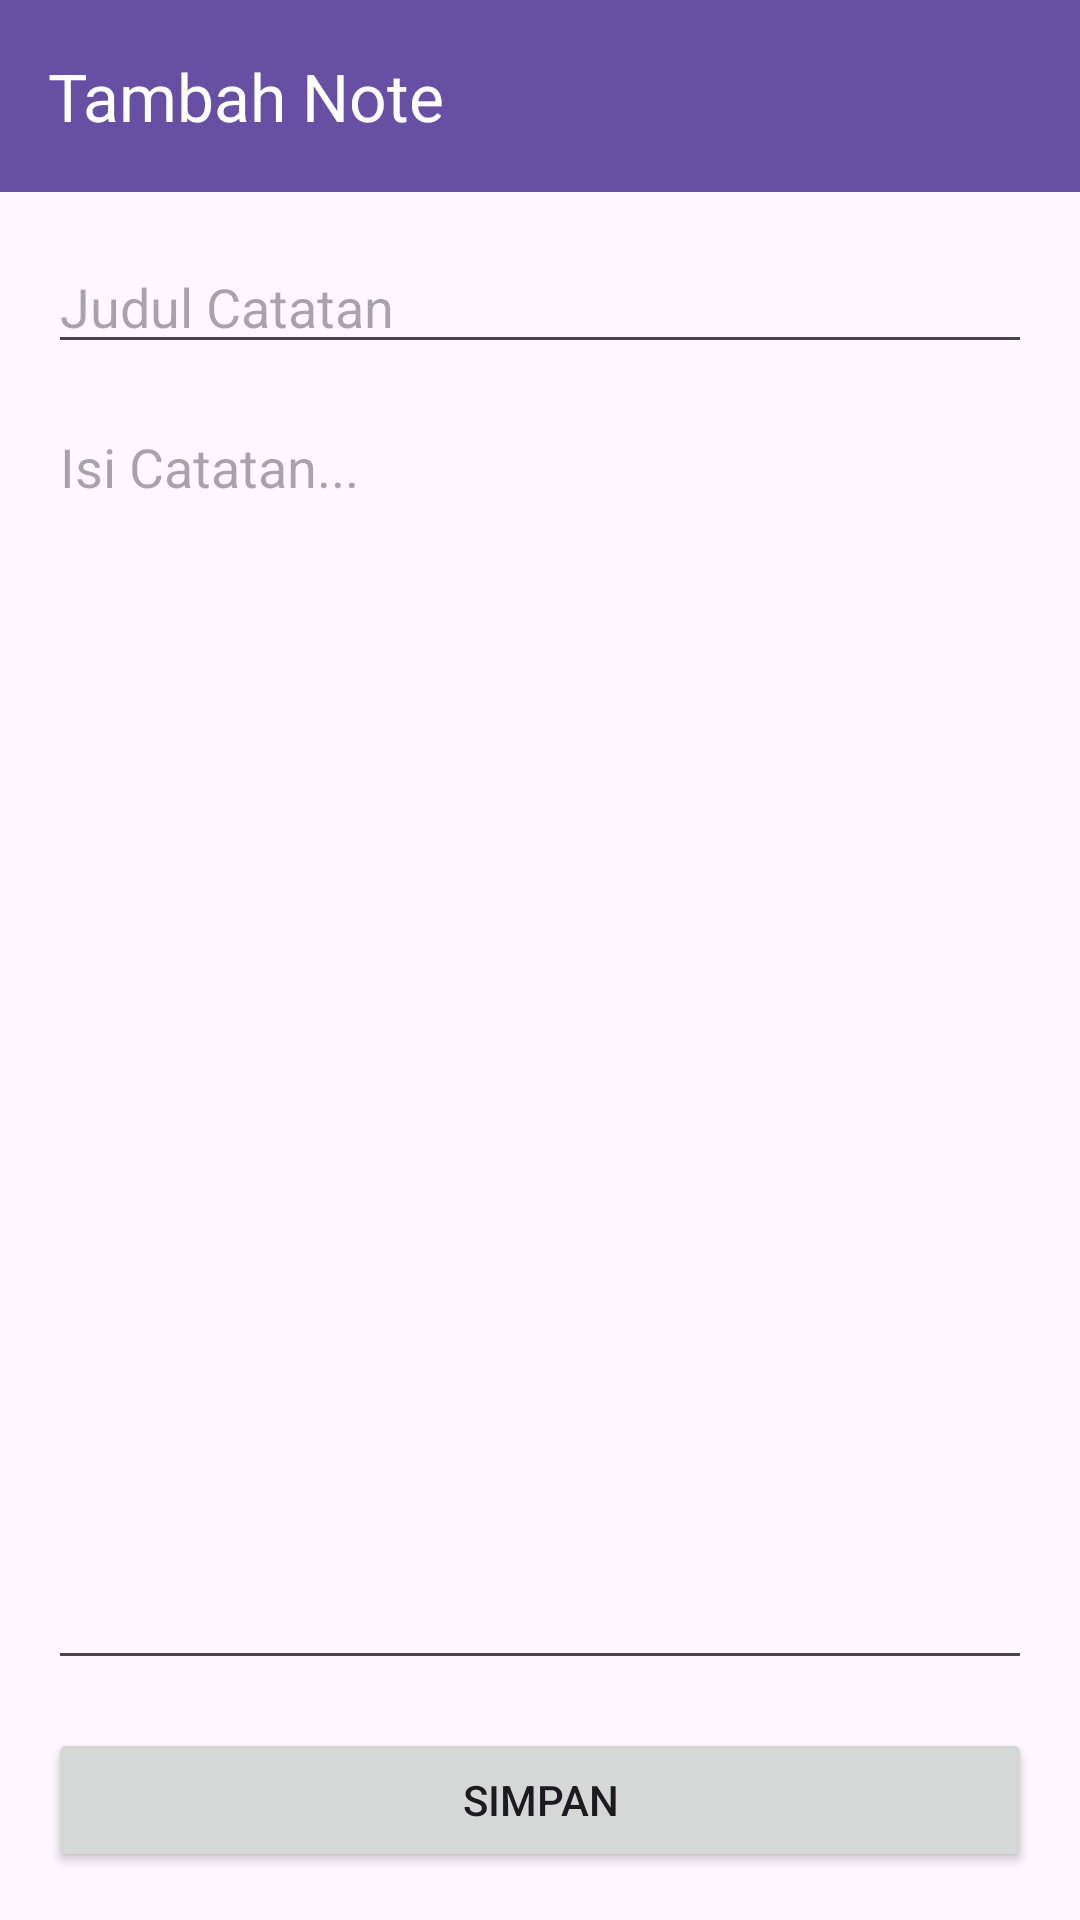

The Android layout XML behind this screen, and the referenced resources:
<!-- AndroidManifest.xml: activity theme Theme.Glory_3tic -->
<!-- res/layout/activity_note_form.xml -->
<?xml version="1.0" encoding="utf-8"?>
<LinearLayout xmlns:android="http://schemas.android.com/apk/res/android"
    xmlns:app="http://schemas.android.com/apk/res-auto"
    android:id="@+id/main"
    android:layout_width="match_parent"
    android:layout_height="match_parent"
    android:orientation="vertical">

    <com.google.android.material.appbar.MaterialToolbar
        android:id="@+id/toolbar"
        android:layout_width="match_parent"
        android:layout_height="?attr/actionBarSize"
        android:background="?attr/colorPrimary"
        app:title="Tambah Note"
        app:titleTextColor="@android:color/white" />

    <LinearLayout
        android:layout_width="match_parent"
        android:layout_height="match_parent"
        android:orientation="vertical"
        android:padding="16dp">

        <EditText
            android:id="@+id/etTitle"
            android:layout_width="match_parent"
            android:layout_height="wrap_content"
            android:hint="Judul Catatan"
            android:inputType="text"
            android:layout_marginBottom="12dp" />

        <EditText
            android:id="@+id/etContent"
            android:layout_width="match_parent"
            android:layout_height="0dp"
            android:layout_weight="1"
            android:gravity="top|start"
            android:hint="Isi Catatan..."
            android:inputType="textMultiLine"
            android:layout_marginBottom="16dp" />

        <Button
            android:id="@+id/btnSave"
            android:layout_width="match_parent"
            android:layout_height="wrap_content"
            android:text="Simpan" />

    </LinearLayout>
</LinearLayout>
<!-- resources referenced by this layout -->
<resources>
  <style name="Theme.Glory_3tic" parent="Base.Theme.Glory_3tic" />
  <style name="Base.Theme.Glory_3tic" parent="Theme.Material3.DayNight.NoActionBar">
          
          
      </style>
</resources>
